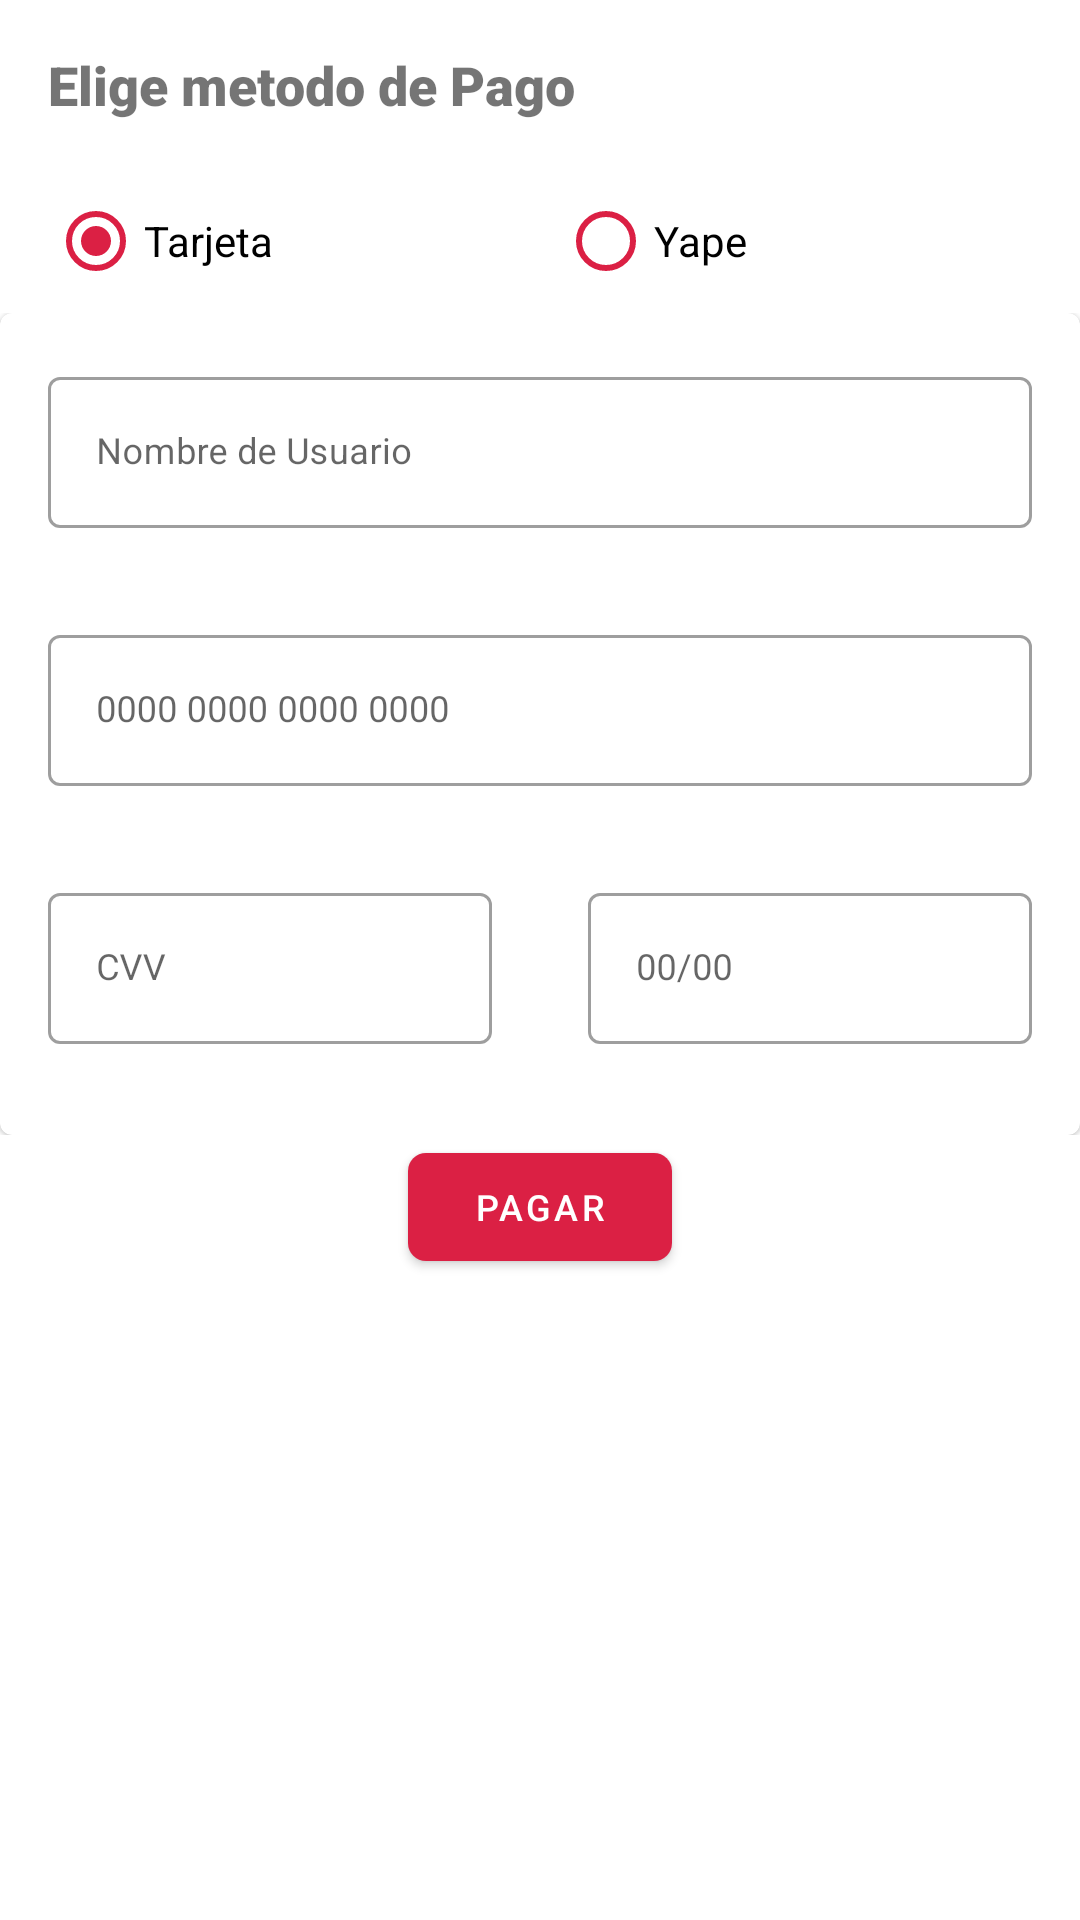

Android layout source for this screen:
<!-- AndroidManifest.xml: application theme Theme.Minigonzaapp -->
<!-- res/layout/fragment_venta.xml -->
<?xml version="1.0" encoding="utf-8"?>
<LinearLayout xmlns:android="http://schemas.android.com/apk/res/android"
    xmlns:tools="http://schemas.android.com/tools"
    android:layout_width="match_parent"
    android:layout_height="match_parent"
    xmlns:app="http://schemas.android.com/apk/res-auto"
    android:orientation="vertical"
    tools:context=".ui.PedidoFragments.VentaFragment">

    <TextView
        android:layout_width="match_parent"
        android:layout_height="wrap_content"
        android:text="Elige metodo de Pago"
        android:fontFamily="sans-serif-black"
        android:textSize="18sp"
        android:padding="16sp"
        />

    <RadioGroup
        android:id="@+id/r_pago"
        android:layout_width="match_parent"
        android:layout_height="wrap_content"
        android:orientation="horizontal"
        android:paddingHorizontal="16dp"
        >

        <RadioButton
            android:id="@+id/r_tarjeta"
            android:layout_width="wrap_content"
            android:layout_height="wrap_content"
            android:text="Tarjeta"
            android:layout_weight="1"
            android:buttonTint="@color/principal"
            android:checked="true"
            />

        <RadioButton
            android:id="@+id/r_yape"
            android:layout_width="wrap_content"
            android:layout_height="wrap_content"
            android:text="Yape"
            android:layout_weight="1"
            android:buttonTint="@color/principal"

            />

    </RadioGroup>

    <androidx.constraintlayout.widget.ConstraintLayout
        android:layout_width="match_parent"
        android:layout_height="wrap_content"
        >

        <com.google.android.material.card.MaterialCardView
            android:id="@+id/pago"
            android:layout_width="match_parent"
            android:layout_height="wrap_content"
            app:strokeColor="#333"
            app:layout_constraintTop_toTopOf="parent"
            app:layout_constraintStart_toStartOf="parent"
            app:layout_constraintEnd_toEndOf="parent"
            >

            <LinearLayout
                android:layout_width="match_parent"
                android:layout_height="wrap_content"
                android:orientation="vertical">

                <com.google.android.material.textfield.TextInputLayout
                    android:id="@+id/pago_nombre"
                    android:layout_width="match_parent"
                    android:layout_height="wrap_content"
                    android:hint="Nombre de Usuario"
                    android:layout_marginBottom="10dp"
                    android:layout_marginTop="16dp"
                    android:layout_marginHorizontal="16dp"
                    style="@style/Widget.MaterialComponents.TextInputLayout.OutlinedBox"
                    app:errorEnabled="true">
                    <com.google.android.material.textfield.TextInputEditText
                        android:id="@+id/pago_txtnombre"
                        android:layout_width="match_parent"
                        android:layout_height="wrap_content"
                        android:inputType="text"
                        android:textSize="12sp"
                        />
                </com.google.android.material.textfield.TextInputLayout>

                <com.google.android.material.textfield.TextInputLayout
                    android:id="@+id/pago_numero"
                    android:layout_width="match_parent"
                    android:layout_height="wrap_content"
                    android:hint="0000 0000 0000 0000"
                    android:layout_marginHorizontal="16dp"
                    style="@style/Widget.MaterialComponents.TextInputLayout.OutlinedBox"
                    app:errorEnabled="true">
                    <com.google.android.material.textfield.TextInputEditText
                        android:id="@+id/pago_txtnumero"
                        android:layout_width="match_parent"
                        android:layout_height="wrap_content"
                        android:inputType="number"
                        android:textSize="12sp"
                        android:maxLength="16"
                        />
                </com.google.android.material.textfield.TextInputLayout>

                <LinearLayout
                    android:layout_width="match_parent"
                    android:layout_height="wrap_content"
                    android:orientation="horizontal"
                    android:gravity="center_vertical">

                    <com.google.android.material.textfield.TextInputLayout
                        android:id="@+id/pago_cvv"
                        android:layout_width="wrap_content"
                        android:layout_height="wrap_content"
                        android:hint="CVV"
                        android:layout_marginVertical="10dp"
                        android:layout_marginHorizontal="16dp"
                        android:layout_weight="1"
                        style="@style/Widget.MaterialComponents.TextInputLayout.OutlinedBox"
                        app:errorEnabled="true">
                        <com.google.android.material.textfield.TextInputEditText
                            android:id="@+id/pago_txtcvv"
                            android:layout_width="match_parent"
                            android:layout_height="wrap_content"
                            android:textSize="12sp"
                            android:inputType="number"
                            android:maxLength="3"
                            />
                    </com.google.android.material.textfield.TextInputLayout>

                    <com.google.android.material.textfield.TextInputLayout
                        android:id="@+id/pago_vence"
                        android:layout_width="wrap_content"
                        android:layout_height="wrap_content"
                        android:hint="00/00"
                        android:layout_weight="1"
                        android:layout_marginHorizontal="16dp"
                        app:errorEnabled="true"
                        style="@style/Widget.MaterialComponents.TextInputLayout.OutlinedBox"
                        >

                        <com.google.android.material.textfield.TextInputEditText
                            android:id="@+id/pago_txtvence"
                            android:layout_width="match_parent"
                            android:layout_height="wrap_content"
                            android:inputType="text"
                            android:maxLength="5"
                            android:textSize="12sp" />
                    </com.google.android.material.textfield.TextInputLayout>


                </LinearLayout>



            </LinearLayout>

        </com.google.android.material.card.MaterialCardView>

        <com.google.android.material.textfield.TextInputLayout
            android:id="@+id/pago_yape"
            android:layout_width="match_parent"
            android:layout_height="wrap_content"
            android:hint="Numero Yape"
            android:layout_marginBottom="10dp"
            android:layout_marginTop="16dp"
            app:layout_constraintTop_toTopOf="parent"
            app:layout_constraintStart_toStartOf="parent"
            app:layout_constraintEnd_toEndOf="parent"
            android:layout_marginHorizontal="16dp"
            style="@style/Widget.MaterialComponents.TextInputLayout.OutlinedBox"
            app:errorEnabled="true"
            android:visibility="gone"
            >
        <com.google.android.material.textfield.TextInputEditText
            android:id="@+id/yape"
            android:layout_width="match_parent"
            android:layout_height="wrap_content"
            android:inputType="number"
            android:textSize="12sp"
            android:maxLength="9"
            />

        </com.google.android.material.textfield.TextInputLayout>

    </androidx.constraintlayout.widget.ConstraintLayout>

    <com.google.android.material.button.MaterialButton
        android:id="@+id/pagar"
        android:layout_width="wrap_content"
        android:layout_height="wrap_content"
        android:text="Pagar"
        android:layout_gravity="bottom|center_horizontal"
        app:cornerRadius="6dp"
        android:textSize="12sp"
        />

</LinearLayout>
<!-- resources referenced by this layout -->
<resources>
  <color name="principal">#db2044</color>
  <style name="Theme.Minigonzaapp" parent="Theme.MaterialComponents.DayNight.NoActionBar">
          
          <item name="colorPrimary">@color/principal</item>
          <item name="colorPrimaryVariant">@color/secundario</item>
          <item name="colorOnPrimary">@color/white</item>
          
          <item name="colorSecondary">@color/teal_200</item>
          <item name="colorSecondaryVariant">@color/teal_700</item>
          <item name="colorOnSecondary">@color/black</item>
          
          <item name="android:statusBarColor" tools:targetApi="l">@color/principal</item>
          
      </style>
  <color name="secundario">#333</color>
  <color name="white">#FFFFFFFF</color>
  <color name="teal_200">#FF03DAC5</color>
  <color name="teal_700">#FF018786</color>
  <color name="black">#FF000000</color>
</resources>
